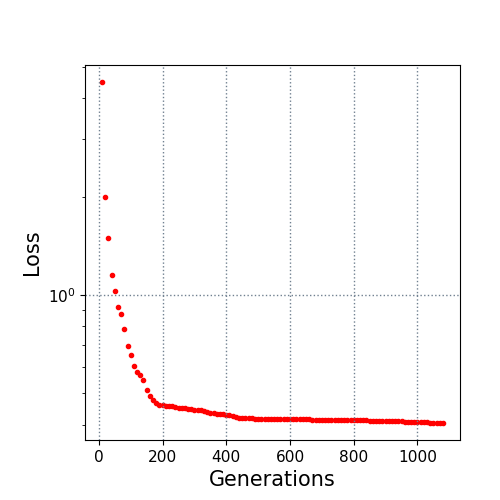

Values plotted in this chart, from the file beside it:
10.0, 4.492527
20.0, 2
30.0, 1.496
40.0, 1.153
50.0, 1.025
60.0, 0.9198
70.0, 0.8762
80.0, 0.7854
90.0, 0.696
100.0, 0.6523
110.0, 0.604
120.0, 0.5813
130.0, 0.5657
140.0, 0.5475
150.0, 0.511
160.0, 0.4877
170.0, 0.4752
180.0, 0.4644
190.0, 0.4598
200.0, 0.4598
210.0, 0.4574
220.0, 0.4566
230.0, 0.4566
240.0, 0.4536
250.0, 0.4505
260.0, 0.4505
270.0, 0.4481
280.0, 0.4474
290.0, 0.4453
300.0, 0.4436
310.0, 0.4434
320.0, 0.4422
330.0, 0.4409
340.0, 0.4371
350.0, 0.4335
360.0, 0.4325
370.0, 0.4317
380.0, 0.4317
390.0, 0.4308
400.0, 0.4288
410.0, 0.4285
420.0, 0.4256
430.0, 0.4215
440.0, 0.4193
450.0, 0.4186
460.0, 0.4186
470.0, 0.4186
480.0, 0.4185
490.0, 0.4159
500.0, 0.4155
510.0, 0.4155
520.0, 0.4155
530.0, 0.4155
540.0, 0.4155
550.0, 0.4151
560.0, 0.4151
570.0, 0.4151
580.0, 0.4151
590.0, 0.4151
600.0, 0.4151
610.0, 0.4151
... 47 more rows
